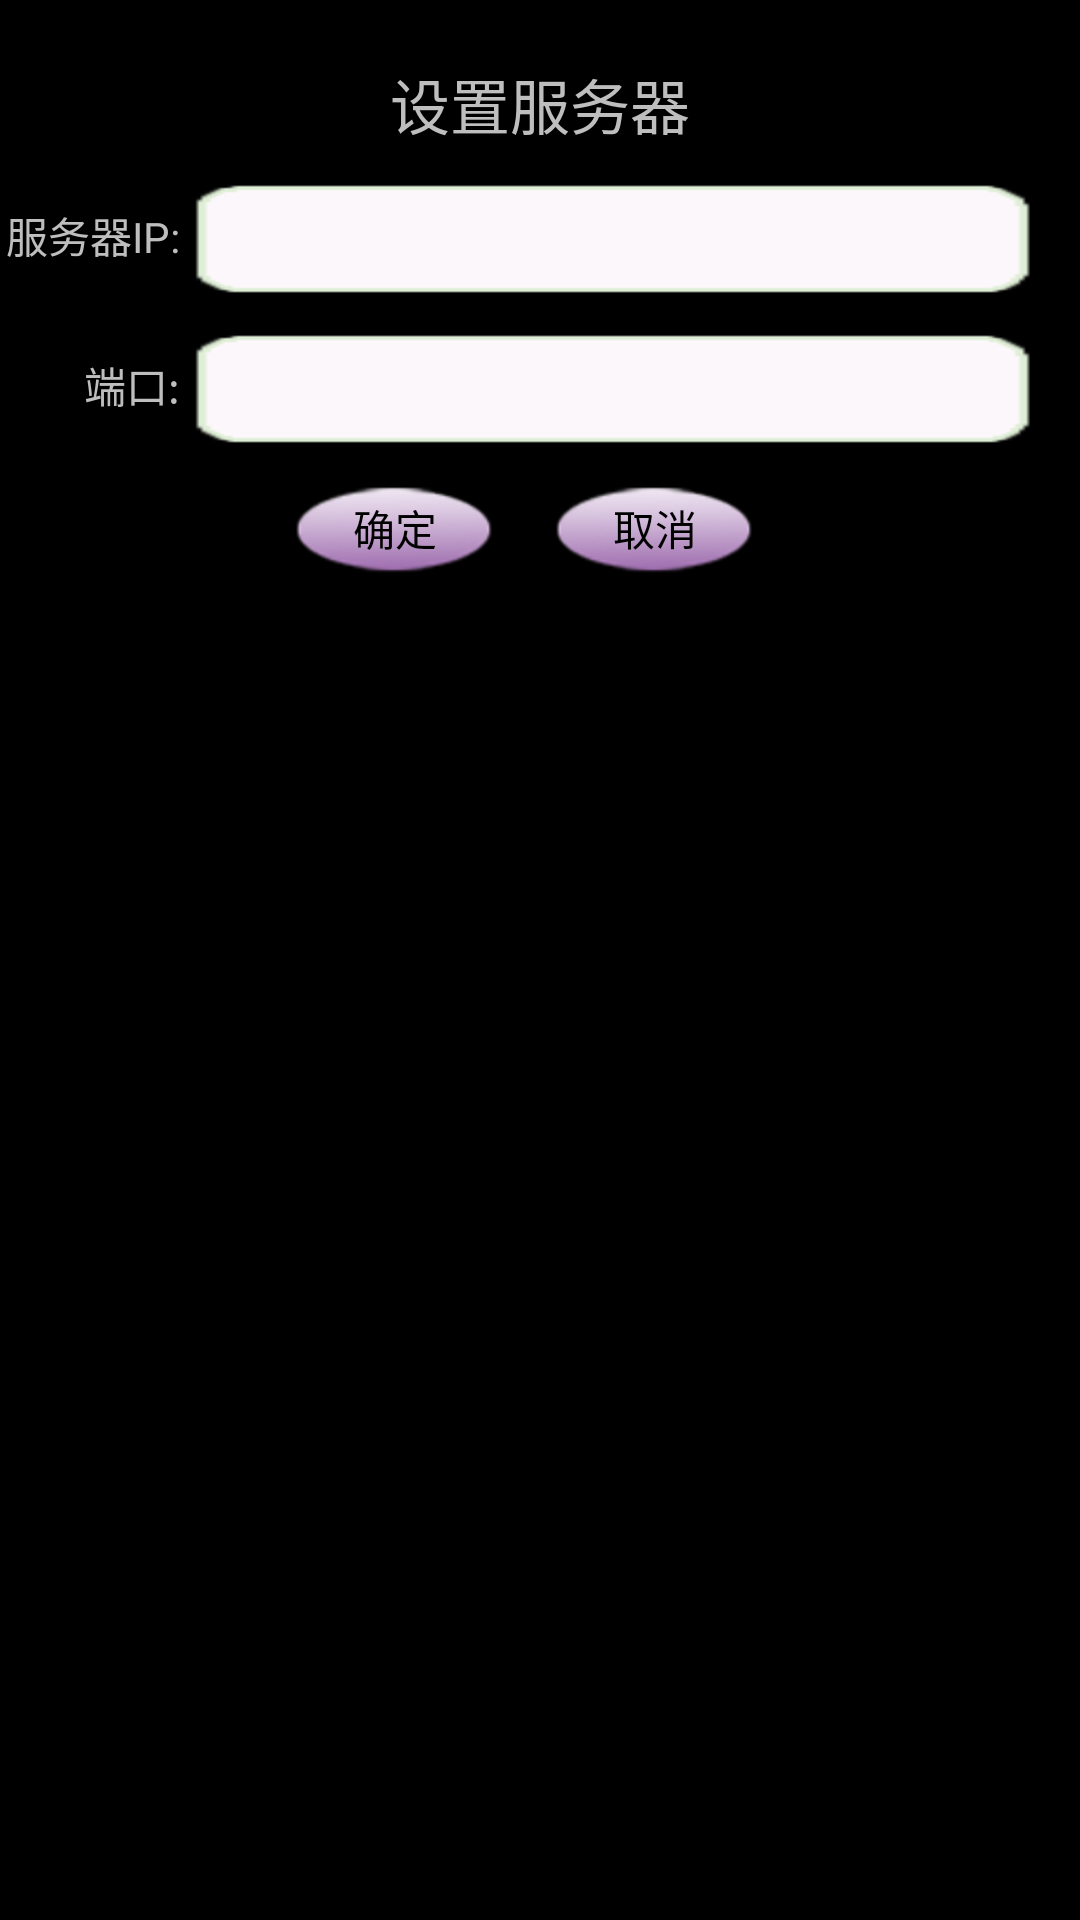

Write the Android layout XML for this screen, with the resource values it uses.
<!-- AndroidManifest.xml: application theme AppBaseTheme -->
<!-- res/layout/app_menu_setting_dialog.xml -->
<?xml version="1.0" encoding="utf-8"?>
<LinearLayout xmlns:android="http://schemas.android.com/apk/res/android"
    android:id="@+id/app_menu_dialog_id"
    android:layout_width="match_parent"
    android:layout_height="wrap_content"
    android:orientation="vertical" >

    <TextView
        android:layout_width="fill_parent"
        android:layout_height="wrap_content"
        android:layout_marginBottom="10dp"
        android:layout_marginTop="20dp"
        android:gravity="center_horizontal"
        android:text="@string/app_set_server"
        android:textSize="20sp" />

    <LinearLayout
        android:layout_width="fill_parent"
        android:layout_height="wrap_content"
        android:layout_marginBottom="10dp"
        android:layout_marginRight="10dp"
        android:orientation="horizontal" >

        <TextView
            android:layout_width="60dp"
            android:layout_height="wrap_content"
            android:gravity="right"
            android:text="@string/app_server_ip" />

        <EditText
            android:id="@+id/app_menu_dialog_setting_ip"
            style="@style/style_edittext"
            android:layout_width="fill_parent"
            android:layout_height="wrap_content" />
    </LinearLayout>

    <LinearLayout
        android:layout_width="fill_parent"
        android:layout_height="wrap_content"
        android:layout_marginBottom="10dp"
        android:layout_marginRight="10dp"
        android:orientation="horizontal" >

        <TextView
            android:layout_width="60dp"
            android:layout_height="wrap_content"
            android:gravity="right"
            android:text="@string/app_port" />

        <EditText
            android:id="@+id/app_menu_dialog_setting_port"
            style="@style/style_edittext"
            android:layout_width="fill_parent"
            android:layout_height="wrap_content" />
    </LinearLayout>

    <LinearLayout
        android:layout_width="fill_parent"
        android:layout_height="wrap_content"
        android:layout_marginBottom="10dp"
        android:layout_marginRight="10dp"
        android:gravity="center_horizontal"
        android:orientation="horizontal" >

        <Button
            android:id="@+id/app_menu_dialog_setting_sure"
            android:layout_width="wrap_content"
            android:layout_height="wrap_content"
            android:layout_marginRight="10dp"
            android:background="@drawable/button_bg"
            android:text="@string/app_sure" />

        <Button
            android:id="@+id/app_menu_dialog_setting_exit"
            android:layout_width="wrap_content"
            android:layout_height="wrap_content"
            android:layout_marginLeft="10dp"
            android:background="@drawable/button_bg"
            android:text="@string/app_exit" />
    </LinearLayout>

</LinearLayout>
<!-- resources referenced by this layout -->
<resources>
  <!-- drawable button_bg (drawable-hdpi) -->
  <?xml version="1.0" encoding="utf-8"?>
  <selector xmlns:android="http://schemas.android.com/apk/res/android">
      <item android:state_focused="true" android:drawable="@drawable/button_nomal" />
      <item android:state_pressed="true" android:drawable="@drawable/button_pree" />
      <item android:drawable="@drawable/button_nomal"/>
      
  </selector>
  <string name="app_exit">取消</string>
  <string name="app_port">端口:</string>
  <string name="app_server_ip">服务器IP:</string>
  <string name="app_set_server">设置服务器</string>
  <string name="app_sure">确定</string>
  <style name="style_edittext">
          <item name="android:background">@drawable/bg_edittext</item>
          <item name="android:paddingLeft">15dp</item>
          <item name="android:paddingRight">5dp</item>
          <item name="android:paddingTop">4dp</item>
          <item name="android:paddingBottom">8dp</item>
      </style>
  <style name="AppBaseTheme" parent="android:Theme.NoTitleBar">
          
      </style>
  <!-- drawable button_nomal: png bitmap (drawable-hdpi, 5581 bytes) -->
  <!-- drawable button_pree: png bitmap (drawable-hdpi, 7389 bytes) -->
  <!-- drawable bg_edittext (drawable-hdpi) -->
  <?xml version="1.0" encoding="utf-8"?>
  <selector xmlns:android="http://schemas.android.com/apk/res/android">
  
      
      <item android:drawable="@drawable/bg_edittext_pree" android:state_focused="true"/>
      
      <item android:drawable="@drawable/bg_edittext_pree" android:state_enabled="false" android:state_window_focused="true"/>
      
      <item android:drawable="@drawable/bg_edittext_normal"/>
  
  </selector>
  <!-- drawable bg_edittext_pree: png bitmap (drawable-hdpi, 3689 bytes) -->
  <!-- drawable bg_edittext_normal: png bitmap (drawable-hdpi, 3201 bytes) -->
</resources>
